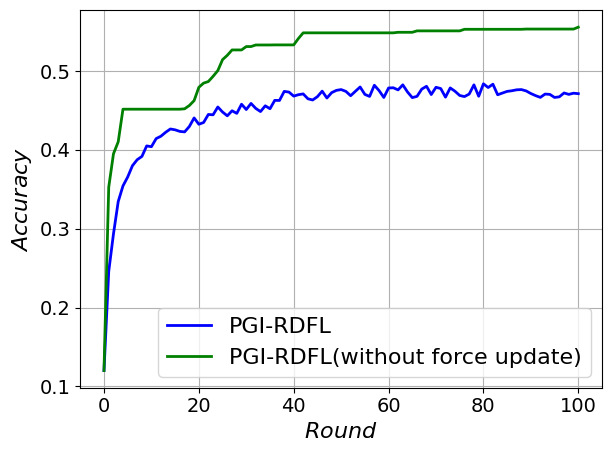

This figure's Python source:
import matplotlib.pyplot as plt
import numpy as np
import matplotlib

# 设置全局字体为 Times New Roman
matplotlib.rcParams['font.family'] = 'Times New Roman'
matplotlib.rcParams['font.size'] = 16  # 同时设置字体大小

# 定义轮次
users = range(101)

# utility_baseline =
utility_pgirdfl = [0.12, 0.246, 0.2935, 0.3345, 0.3543, 0.3657, 0.38, 0.3876, 0.3918, 0.4051, 0.4041, 0.4144, 0.4174, 0.4224, 0.4266, 0.4255, 0.4235, 0.4229, 0.4298, 0.4406, 0.4326, 0.4348, 0.445, 0.4446, 0.4545, 0.4481, 0.4433, 0.4497, 0.4464, 0.458, 0.4513, 0.459, 0.4527, 0.4487, 0.456, 0.4523, 0.4629, 0.4628, 0.4743, 0.4734, 0.4683, 0.4701, 0.4711, 0.4649, 0.4634, 0.4676, 0.4746, 0.4659, 0.4727, 0.4756, 0.4766, 0.4743, 0.4688, 0.4744, 0.4799, 0.4705, 0.4679, 0.4821, 0.4753, 0.4666, 0.4786, 0.4789, 0.4762, 0.4826, 0.4735, 0.4664, 0.468, 0.4772, 0.4808, 0.4703, 0.4795, 0.4779, 0.467, 0.4787, 0.4745, 0.4691, 0.4677, 0.4709, 0.4826, 0.4681, 0.4839, 0.4792, 0.4834, 0.47, 0.4722, 0.4743, 0.4751, 0.4763, 0.4766, 0.4749, 0.4716, 0.4689, 0.4667, 0.4709, 0.4705, 0.4666, 0.4674, 0.4723, 0.4705, 0.472, 0.4714]
# utility_fixed =
# utility_random =
# utility_FL_Client_Sampling =

utility_pgirdfl2 = [0.12, 0.3528, 0.3951, 0.4103, 0.4517, 0.4517, 0.4517, 0.4517, 0.4517, 0.4517, 0.4517, 0.4517, 0.4517, 0.4517, 0.4517, 0.4517, 0.4517, 0.4522, 0.4564, 0.4626, 0.4795, 0.4848, 0.4868, 0.4934, 0.5007, 0.5146, 0.5201, 0.5269, 0.5269, 0.5269, 0.5312, 0.5312, 0.5332, 0.5332, 0.5332, 0.5332, 0.5333, 0.5333, 0.5333, 0.5333, 0.5333, 0.5415, 0.5486, 0.5486, 0.5486, 0.5486, 0.5486, 0.5486, 0.5486, 0.5486, 0.5486, 0.5486, 0.5486, 0.5486, 0.5486, 0.5486, 0.5486, 0.5486, 0.5486, 0.5486, 0.5486, 0.5486, 0.5493, 0.5493, 0.5493, 0.5493, 0.5511, 0.5511, 0.5511, 0.5511, 0.5511, 0.5511, 0.5511, 0.5511, 0.5511, 0.5511, 0.5531, 0.5531, 0.5531, 0.5531, 0.5531, 0.5531, 0.5531, 0.5531, 0.5531, 0.5531, 0.5531, 0.5531, 0.5531, 0.5534, 0.5534, 0.5534, 0.5534, 0.5534, 0.5534, 0.5534, 0.5534, 0.5534, 0.5534, 0.5534, 0.5558]

# 绘制数据线
# plt.plot(users, utility_baseline, 'r--o', markersize=5, linewidth=2, label='Baseline')
plt.plot(users, utility_pgirdfl, 'b', markersize=5, linewidth=2, label='PGI-RDFL')
# plt.plot(users, utility_fixed, 'y--D', markersize=5, linewidth=2, label='Fixed')
# plt.plot(users, utility_random, 'g--^', markersize=5, linewidth=2, label='Random')
# plt.plot(users, utility_FL_Client_Sampling, 'm--*', markersize=5, linewidth=2, label='Client-Sampling')

plt.plot(users, utility_pgirdfl2, 'g', markersize=5, linewidth=2, label='PGI-RDFL(without force update)')

# 添加图例
plt.legend()

plt.tick_params(axis='x', labelsize=14)
plt.tick_params(axis='y', labelsize=14)

# 设置标题和坐标轴标签
plt.xlabel(r'$Round$')
plt.ylabel(r'$Accuracy$')

# 强制显示完全
plt.tight_layout()

# 显示网格
plt.grid(True)

# 显示图表
plt.show()
